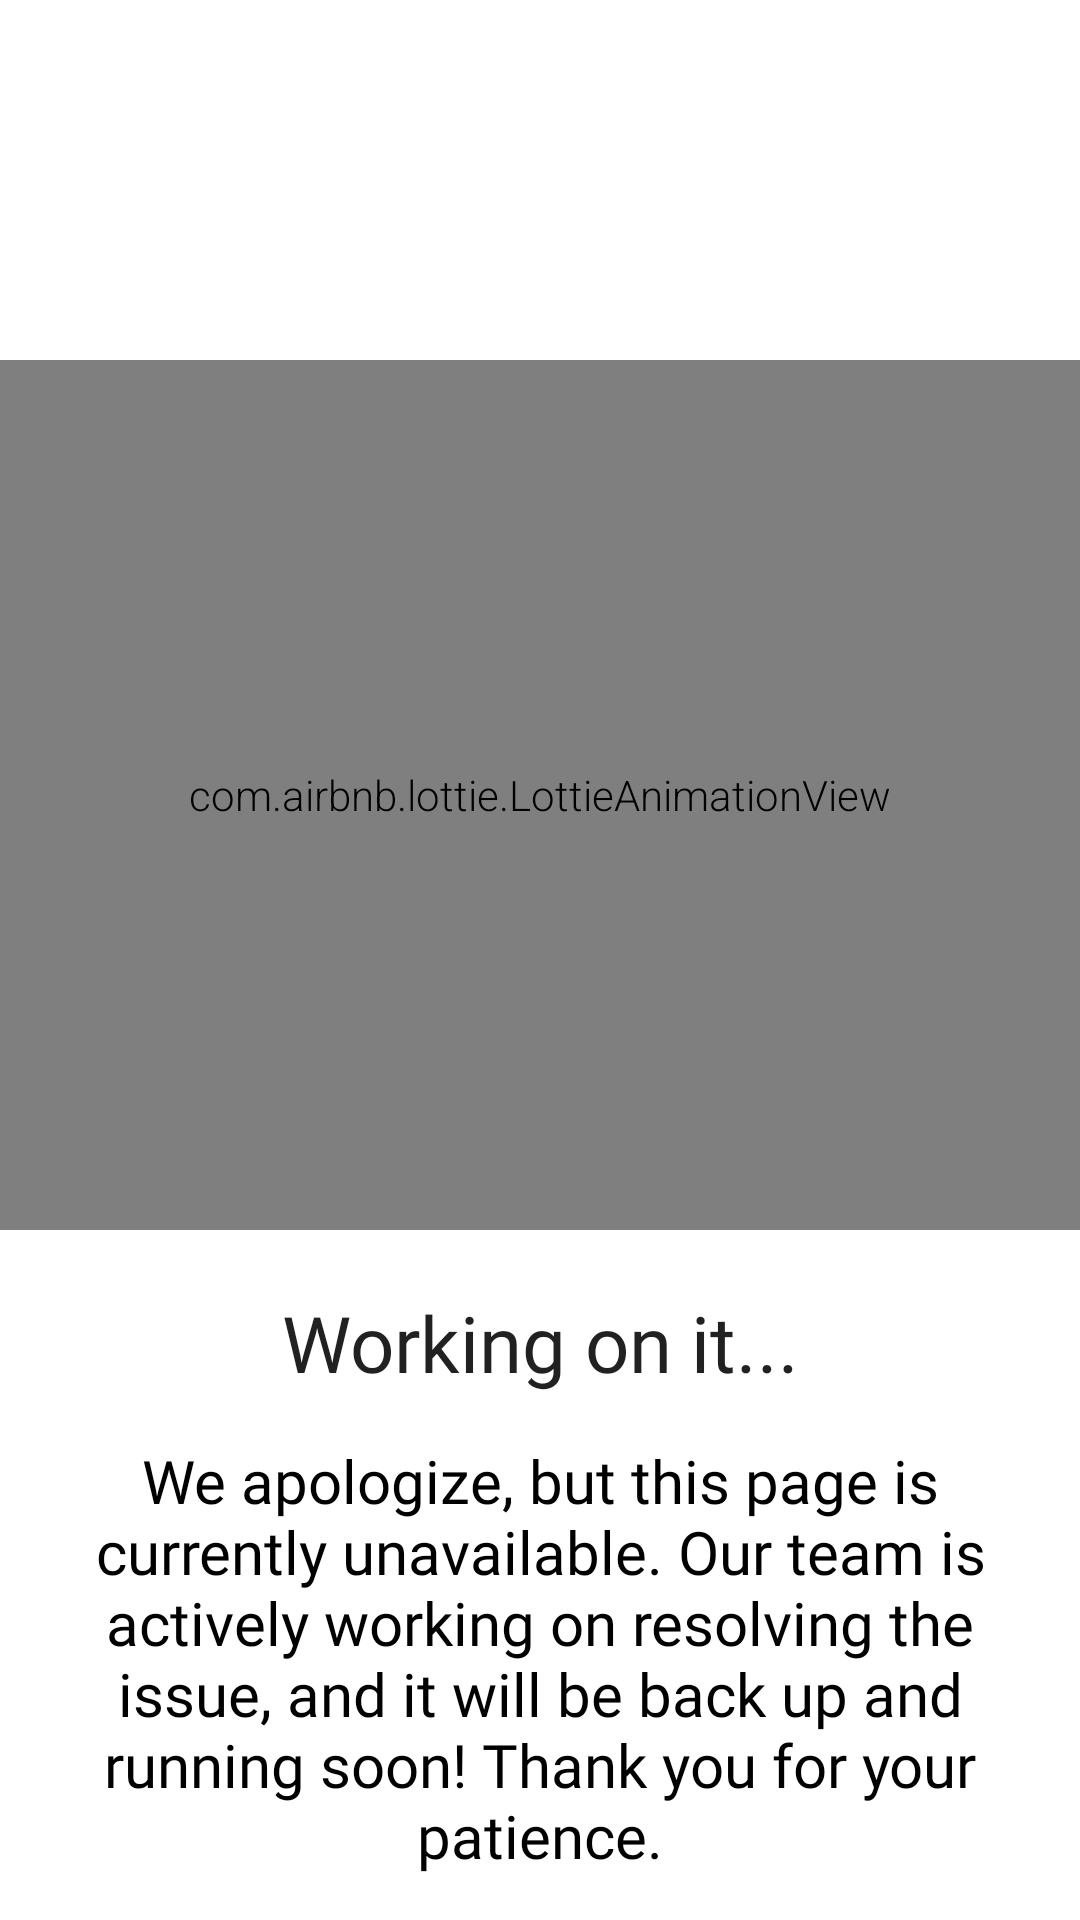

Reconstruct the res/layout file that produces this screen, plus the resources it refers to.
<!-- AndroidManifest.xml: application theme Theme.TravelApp -->
<!-- res/layout/activity_work_in_progress.xml -->
<?xml version="1.0" encoding="utf-8"?>
<LinearLayout xmlns:android="http://schemas.android.com/apk/res/android"
    xmlns:app="http://schemas.android.com/apk/res-auto"
    xmlns:tools="http://schemas.android.com/tools"
    android:layout_width="match_parent"
    android:layout_height="match_parent"
    android:orientation="vertical"
    tools:context=".WorkInProgressActivity">

    <LinearLayout
        android:layout_width="match_parent"
        android:layout_height="wrap_content"
        android:orientation="horizontal"
        android:layout_marginTop="10dp">

        <ImageView
            android:id="@+id/imgMainMenu"
            android:layout_width="40dp"
            android:layout_height="40dp"
            android:layout_marginLeft="10dp"
            android:clickable="true"
            android:src="@drawable/arrow_black"
            tools:ignore="SpeakableTextPresentCheck,TouchTargetSizeCheck" />

    </LinearLayout>
    <com.airbnb.lottie.LottieAnimationView
        android:layout_width="400dp"
        android:layout_height="290dp"
        android:id="@+id/animation"
        app:lottie_loop="true"
        app:lottie_autoPlay="true"
        android:layout_gravity="center"
        android:layout_marginTop="70dp"
        app:lottie_fileName="man_computer.json"/>

    <TextView
        android:layout_width="match_parent"
        android:layout_height="wrap_content"
        android:fontFamily="@font/roboto_medium"
        android:gravity="center_horizontal|center_vertical"
        android:text="Working on it..."
        android:layout_marginTop="20dp"
        android:textAppearance="@style/TextAppearance.AppCompat.Body2"
        android:textSize="26sp" />

    <TextView
        android:layout_width="match_parent"
        android:layout_height="wrap_content"
        android:fontFamily="@font/roboto"
        android:layout_marginRight="15dp"
        android:layout_marginLeft="15dp"
        android:layout_marginTop="15dp"
        android:gravity="center_horizontal|center_vertical"
        android:text="We apologize, but this page is currently unavailable. Our team is actively working on resolving the issue, and it will be back up and running soon! Thank you for your patience."
        android:textColor="@color/black"
        android:textSize="20sp"
        android:textStyle="normal" />
</LinearLayout>
<!-- resources referenced by this layout -->
<resources>
  <color name="black">#FF000000</color>
  <style name="Theme.TravelApp" parent="Theme.MaterialComponents.Light.NoActionBar">
          
          <item name="colorPrimary">@color/purple_500</item>
          <item name="colorPrimaryVariant">@color/purple_700</item>
          <item name="colorOnPrimary">@color/white</item>
          
          <item name="colorSecondary">@color/teal_200</item>
          <item name="colorSecondaryVariant">@color/teal_700</item>
          <item name="colorOnSecondary">@color/black</item>
          <item name="android:statusBarColor">#00000000</item>
          <item name="android:textViewStyle">@style/RobotoTextViewStyle</item>
  
      </style>
  <color name="purple_500">#FF6200EE</color>
  <color name="purple_700">#FF3700B3</color>
  <color name="white">#FFFFFFFF</color>
  <color name="teal_200">#FF03DAC5</color>
  <color name="teal_700">#FF018786</color>
  <style name="RobotoTextViewStyle" parent="android:Widget.TextView">
          <item name="android:fontFamily">sans-serif-light</item>
      </style>
</resources>
